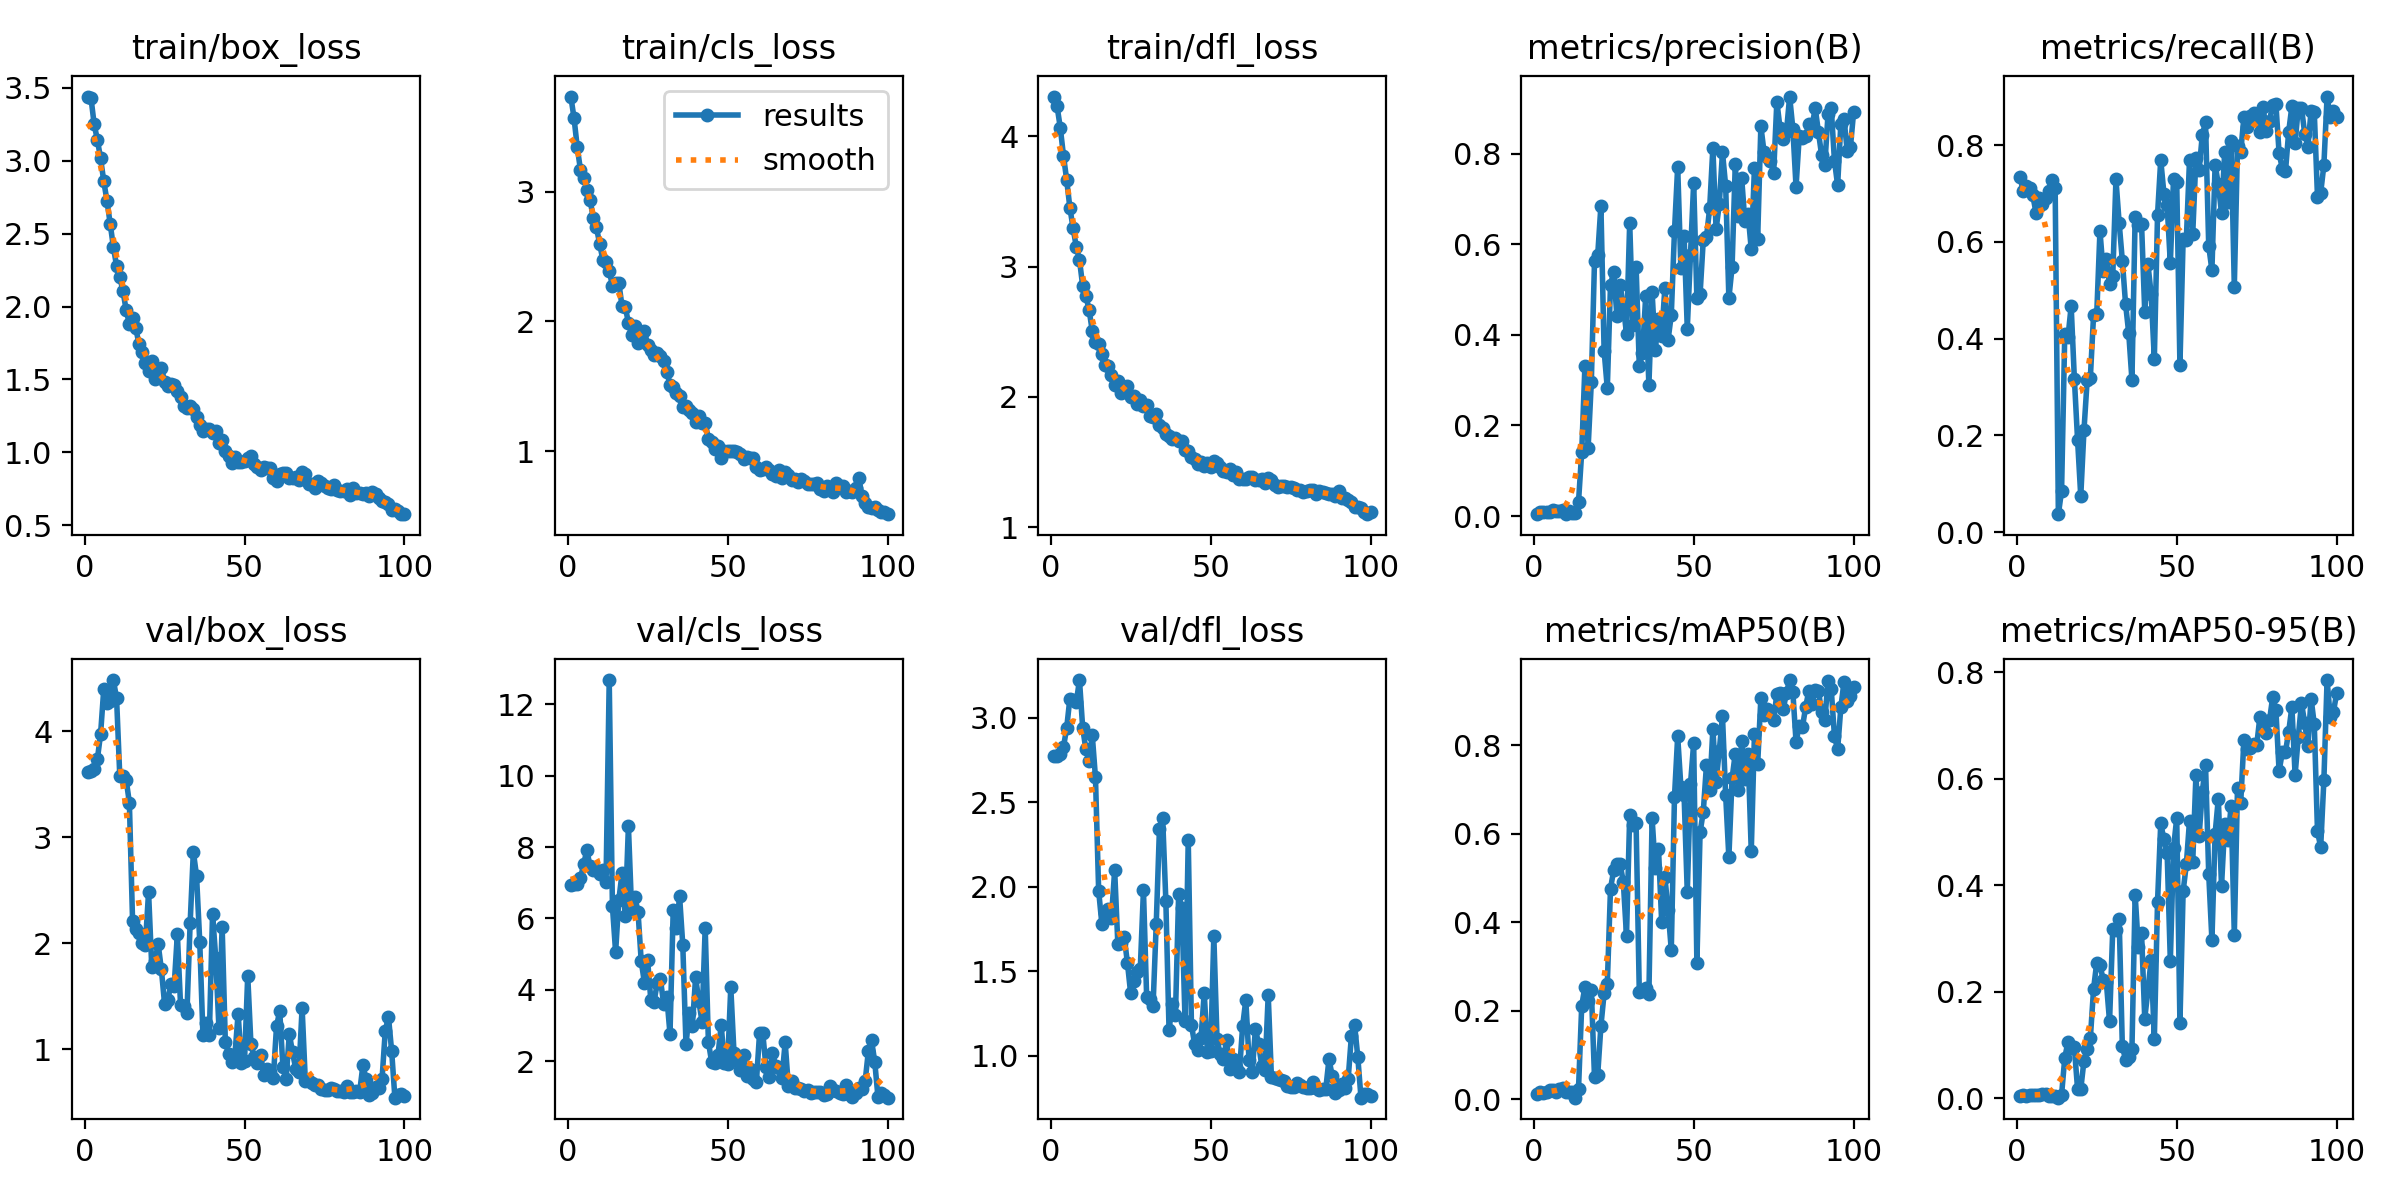

The table this chart was drawn from, first rows:
epoch, train/box_loss, train/cls_loss, train/dfl_loss, metrics/precision(B), metrics/recall(B), metrics/mAP50(B), metrics/mAP50-95(B), val/box_loss, val/cls_loss, val/dfl_loss, lr/pg0, lr/pg1, lr/pg2
1, 3.441, 3.734, 4.304, 0.00467, 0.7352, 0.01235, 0.00514, 3.619, 6.93, 2.771, 0.0001167, 0.0001167, 0.0001167
2, 3.433, 3.568, 4.229, 0.00986, 0.7043, 0.01589, 0.00591, 3.625, 6.955, 2.772, 0.0002476, 0.0002476, 0.0002476
3, 3.25, 3.344, 4.065, 0.00993, 0.716, 0.01499, 0.00531, 3.65, 6.959, 2.783, 0.0003758, 0.0003758, 0.0003758
4, 3.144, 3.171, 3.85, 0.0099, 0.7115, 0.0174, 0.0058, 3.738, 7.12, 2.825, 0.0005014, 0.0005014, 0.0005014
5, 3.017, 3.108, 3.664, 0.00978, 0.6962, 0.02132, 0.00705, 3.975, 7.516, 2.938, 0.0006244, 0.0006244, 0.0006244
6, 2.86, 3.017, 3.451, 0.01266, 0.6607, 0.02049, 0.00682, 4.402, 7.914, 3.112, 0.0007447, 0.0007447, 0.0007447
7, 2.727, 2.94, 3.296, 0.01072, 0.6916, 0.0172, 0.00634, 4.272, 7.467, 3.103, 0.0008624, 0.0008624, 0.0008624
8, 2.569, 2.799, 3.152, 0.0108, 0.6779, 0.02276, 0.0081, 4.285, 7.349, 3.09, 0.0009774, 0.0009774, 0.0009774
9, 2.41, 2.725, 3.051, 0.01333, 0.6916, 0.02489, 0.00797, 4.486, 7.351, 3.222, 0.00109, 0.00109, 0.00109
10, 2.279, 2.601, 2.852, 0.00418, 0.7044, 0.01665, 0.00504, 4.314, 7.235, 2.94, 0.0012, 0.0012, 0.0012
11, 2.202, 2.476, 2.773, 0.01161, 0.7271, 0.01708, 0.00488, 3.584, 7.356, 2.812, 0.001307, 0.001307, 0.001307
12, 2.108, 2.461, 2.669, 0.00604, 0.7116, 0.01648, 0.0051, 3.582, 7.014, 2.741, 0.001411, 0.001411, 0.001411
13, 1.975, 2.391, 2.505, 0.00746, 0.03703, 0.00392, 0.00125, 3.543, 12.68, 2.896, 0.001469, 0.001469, 0.001469
14, 1.882, 2.276, 2.42, 0.0314, 0.08486, 0.02393, 0.00642, 3.328, 6.346, 2.646, 0.001469, 0.001469, 0.001469
15, 1.924, 2.295, 2.404, 0.1415, 0.4098, 0.2116, 0.07607, 2.211, 5.056, 1.975, 0.001453, 0.001453, 0.001453
16, 1.854, 2.299, 2.332, 0.3313, 0.4025, 0.2539, 0.1059, 2.131, 6.513, 1.78, 0.001436, 0.001436, 0.001436
17, 1.742, 2.118, 2.246, 0.1501, 0.4675, 0.2217, 0.09369, 2.092, 7.259, 1.844, 0.001419, 0.001419, 0.001419
18, 1.686, 2.113, 2.236, 0.2952, 0.3174, 0.2477, 0.09578, 2.005, 6.07, 1.867, 0.001403, 0.001403, 0.001403
19, 1.611, 1.991, 2.166, 0.5631, 0.191, 0.04966, 0.0177, 1.986, 8.586, 1.816, 0.001386, 0.001386, 0.001386
20, 1.556, 1.897, 2.089, 0.576, 0.07404, 0.05544, 0.01673, 2.482, 6.233, 2.098, 0.00137, 0.00137, 0.00137
21, 1.63, 1.963, 2.124, 0.6851, 0.2102, 0.1656, 0.07077, 1.778, 6.603, 1.658, 0.001353, 0.001353, 0.001353
22, 1.505, 1.837, 2.033, 0.3648, 0.3137, 0.2393, 0.09303, 1.829, 6.193, 1.668, 0.001337, 0.001337, 0.001337
23, 1.54, 1.848, 2.048, 0.2819, 0.3196, 0.2604, 0.1129, 1.993, 4.808, 1.701, 0.00132, 0.00132, 0.00132
24, 1.579, 1.93, 2.085, 0.5106, 0.4483, 0.4761, 0.2053, 1.754, 4.199, 1.548, 0.001304, 0.001304, 0.001304
25, 1.482, 1.819, 2, 0.5393, 0.4516, 0.5175, 0.2549, 1.429, 4.828, 1.369, 0.001287, 0.001287, 0.001287
26, 1.455, 1.777, 2.006, 0.4419, 0.623, 0.5314, 0.25, 1.462, 3.724, 1.444, 0.001271, 0.001271, 0.001271
27, 1.469, 1.74, 1.943, 0.509, 0.5394, 0.5308, 0.2231, 1.616, 3.657, 1.498, 0.001254, 0.001254, 0.001254
28, 1.463, 1.755, 1.973, 0.4641, 0.5655, 0.4915, 0.2178, 1.595, 4.18, 1.511, 0.001238, 0.001238, 0.001238
29, 1.418, 1.732, 1.929, 0.4024, 0.5127, 0.3691, 0.1445, 2.084, 4.301, 1.979, 0.001221, 0.001221, 0.001221
30, 1.379, 1.692, 1.937, 0.6474, 0.5293, 0.6414, 0.3171, 1.417, 3.615, 1.348, 0.001205, 0.001205, 0.001205
31, 1.317, 1.613, 1.852, 0.4213, 0.7293, 0.6187, 0.317, 1.411, 3.805, 1.334, 0.001188, 0.001188, 0.001188
32, 1.307, 1.512, 1.846, 0.5509, 0.6395, 0.6236, 0.337, 1.345, 2.763, 1.295, 0.001172, 0.001172, 0.001172
33, 1.321, 1.498, 1.866, 0.3309, 0.5612, 0.2417, 0.09741, 2.19, 6.229, 1.782, 0.001155, 0.001155, 0.001155
34, 1.294, 1.452, 1.781, 0.3607, 0.4722, 0.2454, 0.07281, 2.864, 5.72, 2.342, 0.001139, 0.001139, 0.001139
35, 1.246, 1.427, 1.758, 0.4853, 0.4111, 0.2505, 0.0772, 2.637, 6.618, 2.406, 0.001122, 0.001122, 0.001122
36, 1.19, 1.343, 1.714, 0.2885, 0.3146, 0.2373, 0.09263, 2.015, 5.247, 1.918, 0.001106, 0.001106, 0.001106
37, 1.149, 1.352, 1.703, 0.4941, 0.6525, 0.6349, 0.3825, 1.131, 2.469, 1.151, 0.001089, 0.001089, 0.001089
38, 1.159, 1.315, 1.68, 0.3666, 0.6355, 0.5217, 0.2836, 1.248, 3.344, 1.306, 0.001073, 0.001073, 0.001073
39, 1.162, 1.296, 1.681, 0.436, 0.6375, 0.5662, 0.311, 1.136, 2.993, 1.24, 0.001056, 0.001056, 0.001056
40, 1.13, 1.227, 1.658, 0.398, 0.4554, 0.4002, 0.1496, 2.277, 4.346, 1.954, 0.00104, 0.00104, 0.00104
41, 1.147, 1.275, 1.66, 0.504, 0.5541, 0.5024, 0.2029, 1.86, 3.695, 1.875, 0.001023, 0.001023, 0.001023
42, 1.062, 1.214, 1.593, 0.3892, 0.492, 0.4277, 0.2604, 1.199, 3.11, 1.209, 0.001007, 0.001007, 0.001007
43, 1.086, 1.218, 1.587, 0.4437, 0.3582, 0.3373, 0.1116, 2.157, 5.739, 2.276, 0.0009904, 0.0009904, 0.0009904
44, 1.01, 1.098, 1.54, 0.6294, 0.6563, 0.6836, 0.369, 1.069, 2.544, 1.183, 0.0009739, 0.0009739, 0.0009739
45, 0.9769, 1.07, 1.526, 0.7713, 0.7697, 0.8196, 0.516, 0.9542, 1.984, 1.069, 0.0009574, 0.0009574, 0.0009574
46, 0.9275, 1.018, 1.487, 0.5476, 0.6997, 0.7059, 0.486, 0.8741, 1.947, 1.034, 0.0009409, 0.0009409, 0.0009409
47, 0.971, 1.043, 1.498, 0.6193, 0.6765, 0.6871, 0.4609, 0.9487, 2.166, 1.106, 0.0009243, 0.0009243, 0.0009243
48, 0.9311, 0.9493, 1.466, 0.4138, 0.5558, 0.4676, 0.2581, 1.335, 3.012, 1.373, 0.0009078, 0.0009078, 0.0009078
49, 0.9352, 1.005, 1.49, 0.5772, 0.7309, 0.711, 0.47, 0.8717, 1.948, 1.024, 0.0008913, 0.0008913, 0.0008913
50, 0.9381, 1.002, 1.459, 0.7359, 0.7235, 0.8047, 0.526, 0.8883, 1.912, 1.03, 0.0008748, 0.0008748, 0.0008748
51, 0.9585, 1.005, 1.505, 0.4805, 0.3447, 0.3072, 0.1411, 1.694, 4.071, 1.708, 0.0008583, 0.0008583, 0.0008583
52, 0.9731, 1.004, 1.492, 0.4896, 0.6056, 0.6028, 0.3888, 1.049, 2.241, 1.097, 0.0008418, 0.0008418, 0.0008418
53, 0.9222, 0.9914, 1.461, 0.6099, 0.6049, 0.6493, 0.439, 0.9206, 1.996, 1.01, 0.0008253, 0.0008253, 0.0008253
54, 0.8985, 0.979, 1.434, 0.616, 0.7698, 0.7554, 0.5212, 0.8697, 1.739, 0.9828, 0.0008088, 0.0008088, 0.0008088
55, 0.8777, 0.9413, 1.426, 0.6799, 0.616, 0.6993, 0.4432, 0.9464, 2.171, 1.092, 0.0007923, 0.0007923, 0.0007923
56, 0.8994, 0.953, 1.446, 0.8129, 0.7733, 0.8358, 0.6061, 0.7525, 1.58, 0.9238, 0.0007758, 0.0007758, 0.0007758
57, 0.8905, 0.9461, 1.404, 0.6332, 0.7488, 0.7176, 0.4931, 0.8075, 1.768, 0.9817, 0.0007593, 0.0007593, 0.0007593
58, 0.8923, 0.9454, 1.422, 0.688, 0.8216, 0.7871, 0.5757, 0.7837, 1.491, 0.932, 0.0007428, 0.0007428, 0.0007428
59, 0.8243, 0.8807, 1.37, 0.8032, 0.8475, 0.8657, 0.6267, 0.7276, 1.406, 0.905, 0.0007263, 0.0007263, 0.0007263
60, 0.8015, 0.8551, 1.367, 0.7286, 0.5919, 0.6865, 0.4211, 1.213, 2.788, 1.174, 0.0007098, 0.0007098, 0.0007098
... 40 more rows
